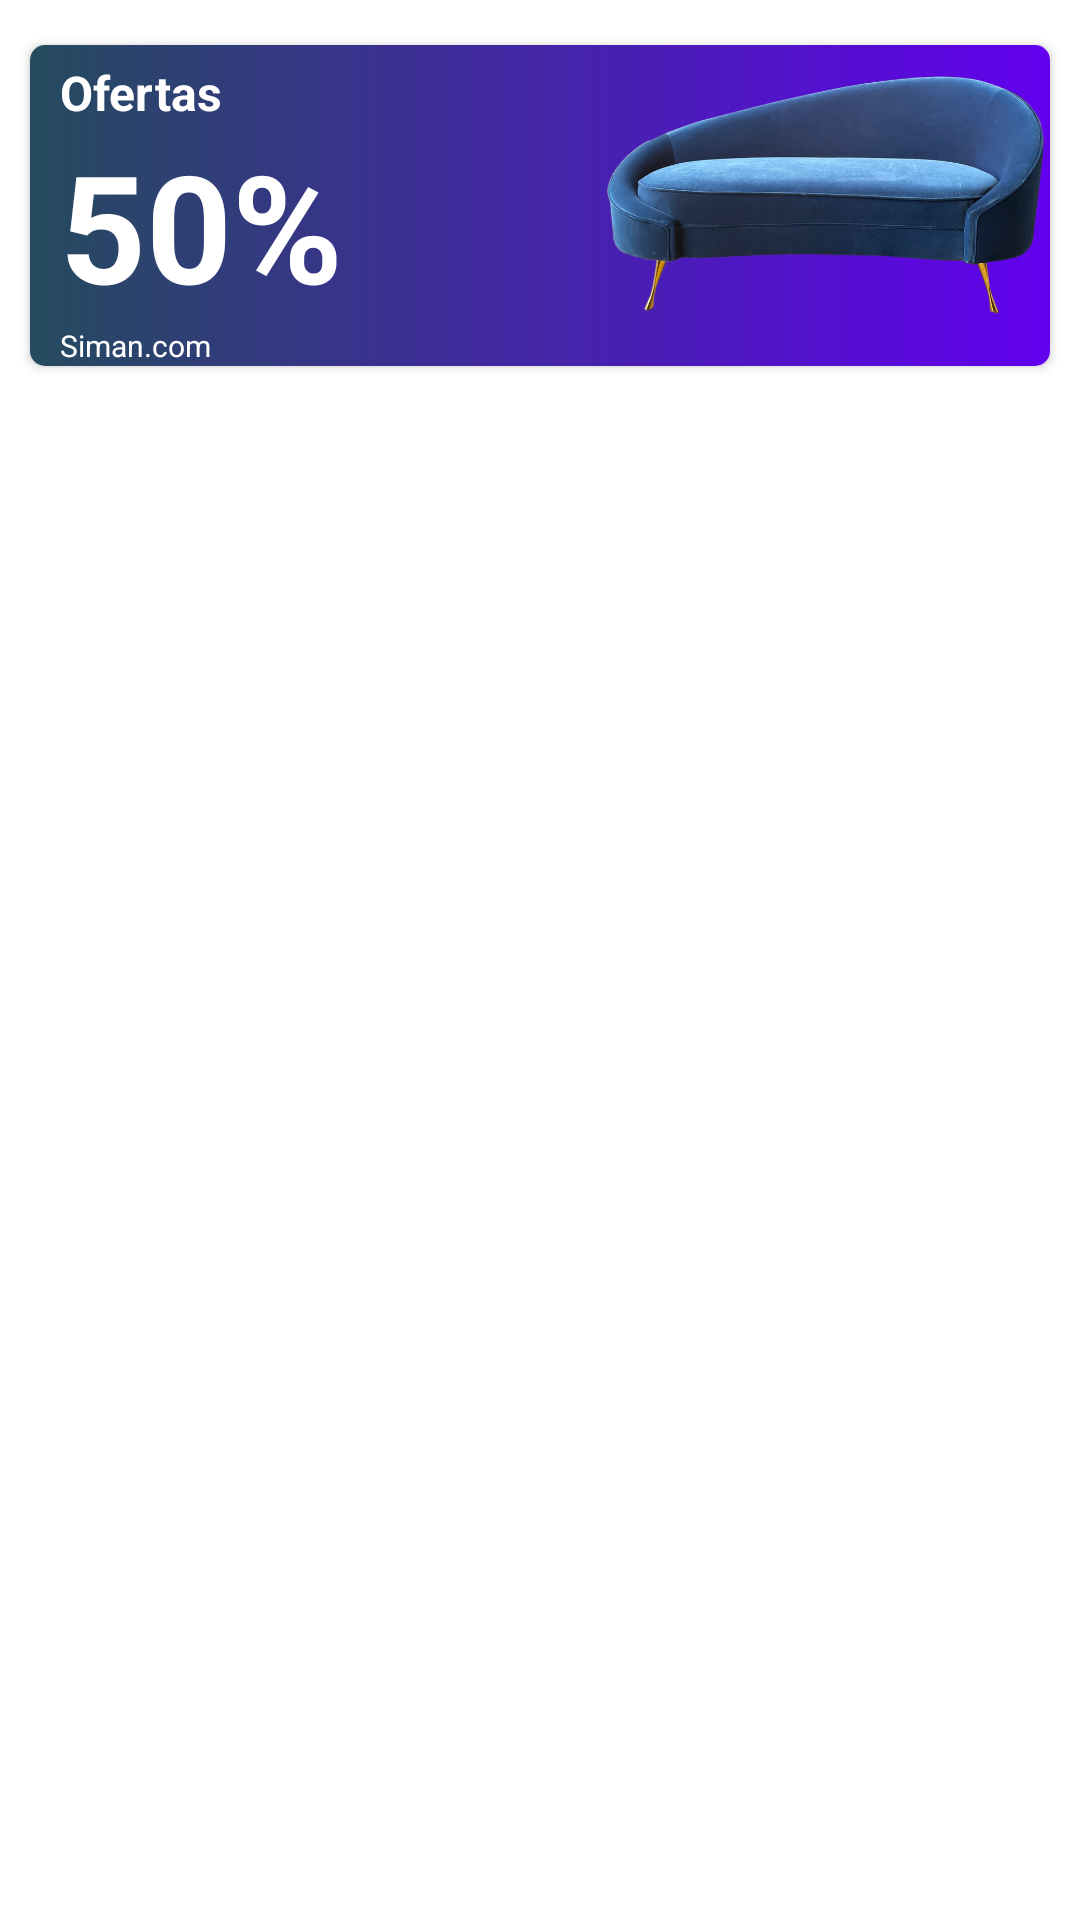

Reconstruct the res/layout file that produces this screen, plus the resources it refers to.
<!-- AndroidManifest.xml: application theme Theme.Lissabuy -->
<!-- res/layout/fragment_home.xml -->
<?xml version="1.0" encoding="utf-8"?>
<RelativeLayout
    xmlns:android="http://schemas.android.com/apk/res/android"
    xmlns:app="http://schemas.android.com/apk/res-auto"
    xmlns:tools="http://schemas.android.com/tools"
    android:layout_width="match_parent"
    android:layout_height="match_parent"
    android:background="@color/white"
    tools:context=".ui.home.HomeFragment">

    <ScrollView
        android:layout_width="match_parent"
        android:layout_height="match_parent">

        <RelativeLayout
            android:layout_width="match_parent"
            android:layout_height="match_parent">

            <androidx.cardview.widget.CardView
                android:id="@+id/card_user_home"
                android:visibility="gone"
                android:layout_marginStart="10dp"
                android:layout_marginTop="5dp"
                app:cardCornerRadius="100dp"
                android:layout_width="wrap_content"
                android:layout_height="wrap_content">

                <RelativeLayout
                    android:paddingEnd="10dp"
                    android:paddingTop="2dp"
                    android:paddingBottom="2dp"
                    android:layout_width="wrap_content"
                    android:layout_height="wrap_content"
                    android:orientation="horizontal">

                    <de.hdodenhof.circleimageview.CircleImageView
                        android:id="@+id/img_userhome"
                        android:layout_width="35dp"
                        android:layout_height="35dp"/>
                    <TextView
                        android:id="@+id/txt_userhome"
                        android:layout_toRightOf="@id/img_userhome"
                        android:layout_centerVertical="true"
                        android:textColor="@color/white"
                        android:layout_marginStart="5dp"
                        android:layout_width="wrap_content"
                        android:layout_height="wrap_content"/>

                </RelativeLayout>
            </androidx.cardview.widget.CardView>

            <androidx.recyclerview.widget.RecyclerView
                android:layout_below="@id/card_user_home"
                android:id="@+id/rv_Category"
                android:layout_marginTop="5dp"
                android:nestedScrollingEnabled="false"
                android:layout_width="match_parent"
                android:layout_marginEnd="5dp"
                android:layout_marginStart="5dp"
                android:layout_height="wrap_content"/>

            <androidx.cardview.widget.CardView
                android:layout_below="@id/rv_Category"
                android:id="@+id/card"
                app:cardCornerRadius="5dp"
                android:layout_marginTop="10dp"
                android:layout_marginStart="10dp"
                android:layout_marginEnd="10dp"
                android:layout_marginBottom="5dp"
                android:layout_width="match_parent"
                android:layout_height="wrap_content">

                <RelativeLayout
                    android:background="@drawable/bg_card"
                    android:layout_width="match_parent"
                    android:layout_height="wrap_content">

                    <LinearLayout
                        android:layout_marginStart="5dp"
                        android:layout_marginTop="5dp"
                        android:orientation="vertical"
                        android:layout_width="wrap_content"
                        android:layout_height="wrap_content">

                        <TextView
                            android:text="Ofertas"
                            android:textStyle="bold"
                            android:textSize="16sp"
                            android:layout_marginStart="5dp"
                            android:textColor="@color/white"
                            android:layout_width="wrap_content"
                            android:layout_height="wrap_content"/>

                        <TextView
                            android:text="50%"
                            android:textSize="50dp"
                            android:layout_marginStart="5dp"
                            android:textStyle="bold"
                            android:textColor="@color/white"
                            android:layout_width="wrap_content"
                            android:layout_height="wrap_content"/>

                        <TextView
                            android:layout_marginStart="5dp"
                            android:textSize="10sp"
                            android:textColor="@color/white"
                            android:text="Siman.com"
                            android:layout_width="wrap_content"
                            android:layout_height="wrap_content"/>

                    </LinearLayout>

                    <ImageView
                        android:src="@drawable/sofa"
                        android:layout_alignParentRight="true"
                        android:layout_width="150dp"
                        android:scaleType="centerCrop"
                        android:layout_height="100dp"/>
                </RelativeLayout>

            </androidx.cardview.widget.CardView>
        </RelativeLayout>
    </ScrollView>

</RelativeLayout>
<!-- resources referenced by this layout -->
<resources>
  <color name="white">#FFFFFFFF</color>
  <!-- drawable bg_card (drawable) -->
  <?xml version="1.0" encoding="UTF-8"?>
  <shape xmlns:android="http://schemas.android.com/apk/res/android" android:shape="rectangle" >
  
      <gradient
          android:endColor="@color/colorPrimary"
          android:startColor="@color/colorPrimaryDark" />
  </shape>
  <!-- drawable sofa: png bitmap (drawable, 349221 bytes) -->
  <style name="Theme.Lissabuy" parent="Theme.AppCompat.Light">
          
          <item name="colorPrimary">@color/white</item>
          <item name="colorPrimaryVariant">@color/black</item>
          <item name="colorOnPrimary">@color/black</item>
          <item name="colorPrimaryDark">@color/black</item>
  
          <item name="colorOnSecondary">@color/black</item>
          
          <item name="android:windowLightStatusBar">true</item>
          <item name="android:statusBarColor">@color/white</item>
          <item name="android:actionMenuTextColor">@color/black</item>
  
          
  
          
          <item name="android:textColorPrimary">@color/black</item>
      </style>
  <color name="colorPrimaryDark">#254b5e</color>
  <color name="black">#FF000000</color>
  <!-- not gathered from this repository: default colours our renderer supplied (Android Studio template values) -->
  <color name="colorPrimary">#FF6200EE</color>
</resources>
